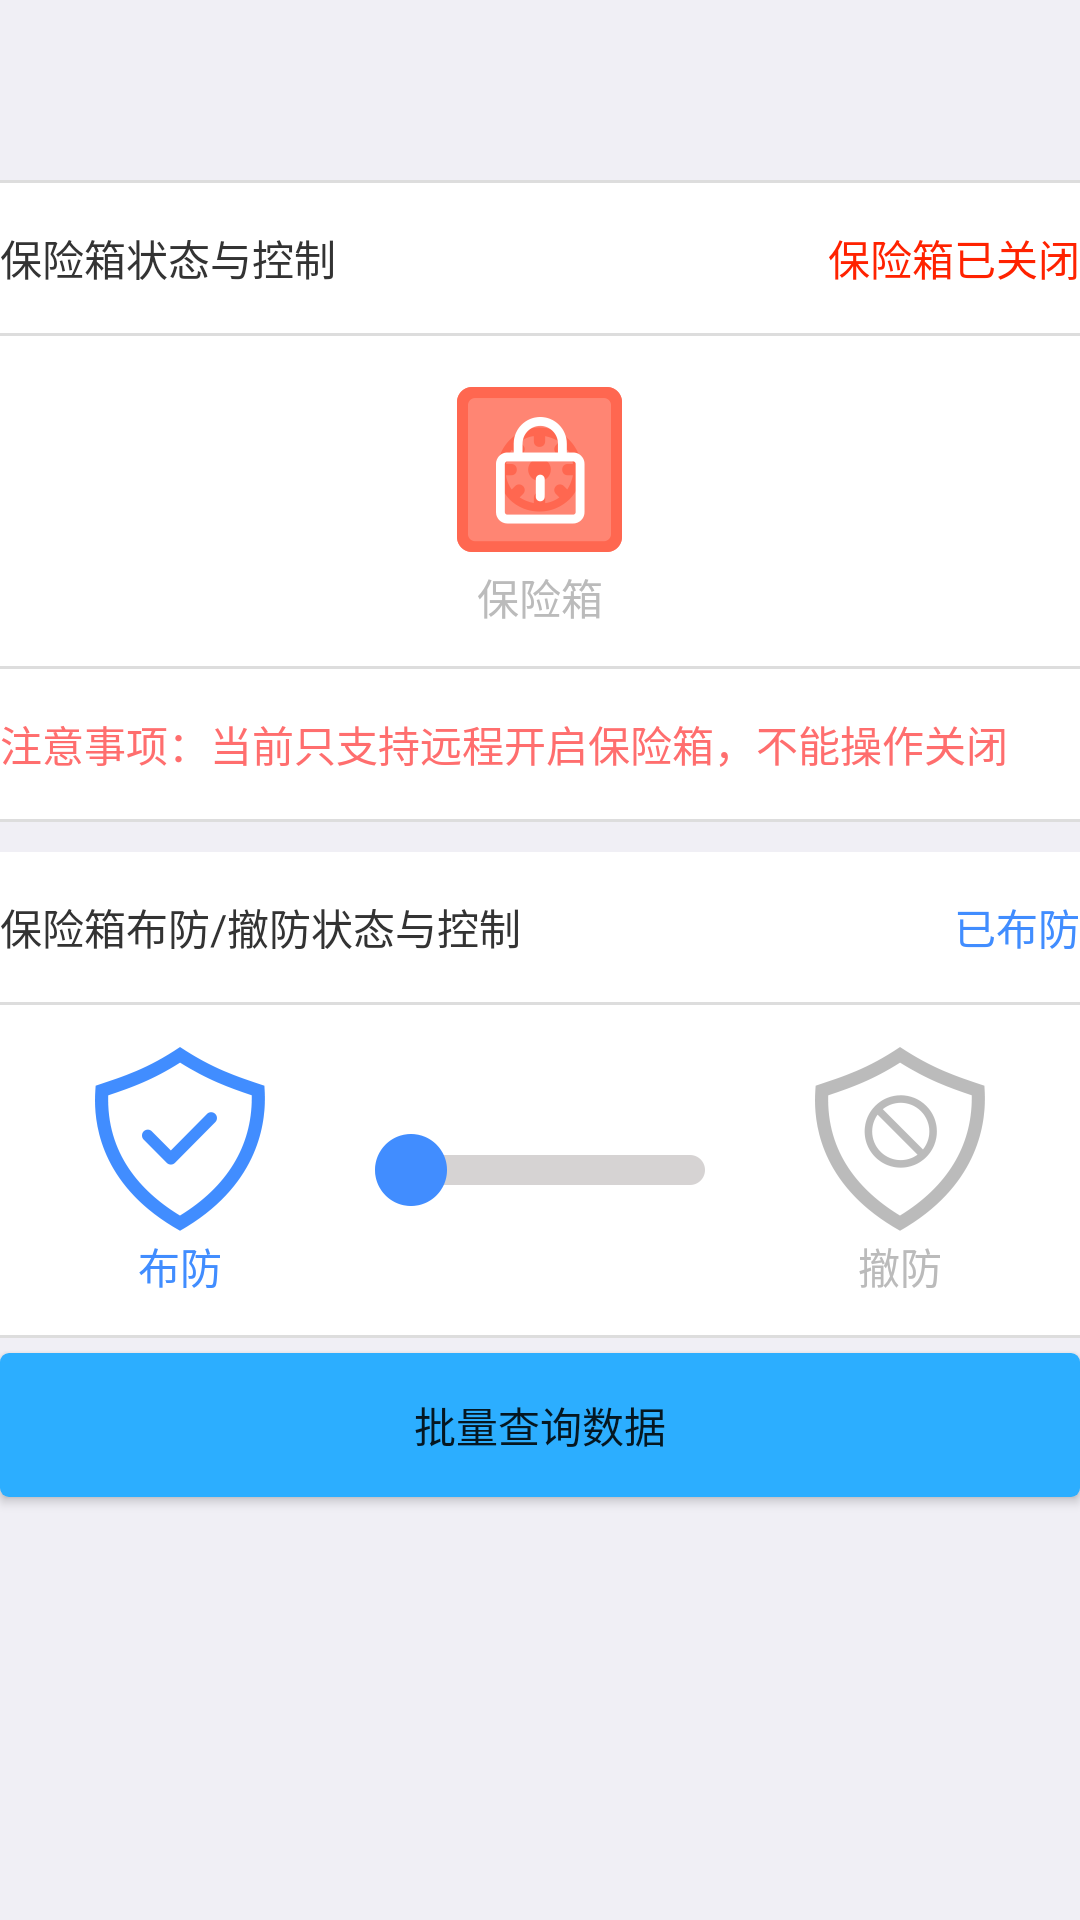

Android layout source for this screen:
<!-- AndroidManifest.xml: application theme AppTheme -->
<!-- res/layout/activity_main.xml -->
<?xml version="1.0" encoding="utf-8"?>
<LinearLayout xmlns:android="http://schemas.android.com/apk/res/android"
    xmlns:tools="http://schemas.android.com/tools"
    android:id="@+id/activity_main"
    android:layout_width="match_parent"
    android:layout_height="match_parent"
    android:orientation="vertical"
    android:background="#f0eff5"
    tools:context="com.stefan.smartsafe.activity.MainActivity">

    <View
        android:layout_marginTop="60dp"
        android:layout_width="match_parent"
        android:layout_height="1dp"
        android:background="#dddddd"/>
    <LinearLayout
        android:orientation="horizontal"
        android:gravity="center"
        android:background="#ffffff"
        android:layout_width="match_parent"
        android:layout_height="50dp">
        <TextView
            android:layout_weight="0"
            android:layout_width="wrap_content"
            android:layout_height="wrap_content"
            android:text="@string/box_control"
            android:textColor="@color/text_black"
            android:textSize="@dimen/text_size_18"/>

        <TextView
            android:layout_weight="1"
            android:layout_width="wrap_content"
            android:layout_height="wrap_content" />

        <TextView
            android:layout_weight="0"
            android:id="@+id/box_status_text"
            android:layout_width="wrap_content"
            android:layout_height="wrap_content"
            android:text="@string/box_status_close"
            android:textColor="@color/text_red"
            android:textSize="@dimen/text_size_18" />
    </LinearLayout>

    <View
        android:layout_width="match_parent"
        android:layout_height="1dp"
        android:background="#dddddd"/>

    <LinearLayout
        android:gravity="center"
        android:background="#ffffff"
        android:orientation="vertical"
        android:layout_width="match_parent"
        android:layout_height="110dp">

        <ImageView
            android:id="@+id/box_control_switch_image"
            android:layout_width="wrap_content"
            android:layout_height="wrap_content"
            android:background="@mipmap/icon_safe_lock"/>
        <TextView
            android:layout_width="wrap_content"
            android:layout_height="wrap_content"
            android:text="@string/box"
            android:textSize="@dimen/text_size_16"
            android:textColor="@color/text_gray" />
    </LinearLayout>

    <View
        android:layout_width="match_parent"
        android:layout_height="1dp"
        android:background="#dddddd"/>

    <LinearLayout
        android:gravity="center|left"
        android:background="#ffffff"
        android:orientation="horizontal"
        android:layout_width="match_parent"
        android:layout_height="50dp">
        <TextView
            android:layout_width="wrap_content"
            android:layout_height="wrap_content"
            android:text="@string/box_control_tip"
            android:textColor="@color/text_light_red"
            android:textSize="@dimen/text_size_12"/>
    </LinearLayout>

    <View
        android:layout_width="match_parent"
        android:layout_height="1dp"
        android:background="#dddddd"/>

    <LinearLayout
        android:layout_marginTop="10dp"
        android:gravity="center"
        android:background="#ffffff"
        android:orientation="horizontal"
        android:layout_width="match_parent"
        android:layout_height="50dp">
        <TextView
            android:layout_weight="0"
            android:layout_width="wrap_content"
            android:layout_height="wrap_content"
            android:text="@string/box_defence_control"
            android:textColor="@color/text_black"
            android:textSize="@dimen/text_size_18"/>

        <TextView
            android:layout_weight="1"
            android:layout_width="wrap_content"
            android:layout_height="wrap_content" />

        <TextView
            android:layout_weight="0"
            android:id="@+id/box_defence_status_text"
            android:layout_width="wrap_content"
            android:layout_height="wrap_content"
            android:text="@string/box_defence_open"
            android:textColor="@color/text_blue"
            android:textSize="@dimen/text_size_18" />
    </LinearLayout>

    <View
        android:layout_width="match_parent"
        android:layout_height="1dp"
        android:background="#dddddd"/>

    <LinearLayout
        android:orientation="horizontal"
        android:background="#ffffff"
        android:gravity="center"
        android:layout_width="match_parent"
        android:layout_height="110dp">
        <LinearLayout
            android:orientation="vertical"
            android:gravity="center"
            android:layout_width="0dp"
            android:layout_weight="1"
            android:layout_height="wrap_content">
            <ImageView
                android:id="@+id/box_defence_open_state_image"
                android:layout_width="wrap_content"
                android:layout_height="wrap_content"
                android:background="@mipmap/icon_protection_blue"/>
            <TextView
                android:id="@+id/box_defence_open_state_icon_text"
                android:layout_width="wrap_content"
                android:layout_height="wrap_content"
                android:text="@string/defence_open"
                android:textColor="@color/text_blue"
                android:textSize="@dimen/text_size_16"/>
        </LinearLayout>

        <LinearLayout
            android:orientation="vertical"
            android:gravity="center"
            android:layout_width="0dp"
            android:layout_weight="1"
            android:layout_height="wrap_content">
            <ImageView
                android:id="@+id/box_defence_line"
                android:layout_width="wrap_content"
                android:layout_height="wrap_content"
                android:background="@mipmap/btn_switch_left"/>
        </LinearLayout>

        <LinearLayout
            android:orientation="vertical"
            android:gravity="center"
            android:layout_width="0dp"
            android:layout_weight="1"
            android:layout_height="wrap_content">
            <ImageView
                android:id="@+id/box_defence_close_state_image"
                android:layout_width="wrap_content"
                android:layout_height="wrap_content"
                android:background="@mipmap/icon_removal_grey"/>
            <TextView
                android:id="@+id/box_defence_close_state_icon_text"
                android:layout_width="wrap_content"
                android:layout_height="wrap_content"
                android:text="@string/defence_close"
                android:textColor="@color/text_gray"
                android:textSize="@dimen/text_size_16"/>
        </LinearLayout>

    </LinearLayout>
    <View
        android:layout_width="match_parent"
        android:layout_height="1dp"
        android:background="#dddddd"/>
    <Button
        android:id="@+id/query_datas_btn"
        android:layout_marginTop="5dp"
        android:layout_gravity="center"
        android:text="@string/query_datas"
        android:background="@drawable/shape_login_btn_bg"
        android:textSize="@dimen/text_size_18"
        android:layout_width="match_parent"
        android:layout_height="wrap_content" />

    <LinearLayout
        android:visibility="gone"
        android:layout_width="match_parent"
        android:layout_height="wrap_content"
        android:orientation="vertical">
        <TextView
            android:id="@+id/postResult"
            android:layout_width="match_parent"
            android:layout_height="wrap_content"
            android:layout_marginTop="@dimen/view_gas"
            android:text="请求结果 : "
            android:textIsSelectable="true"/>

    </LinearLayout>

</LinearLayout>
<!-- resources referenced by this layout -->
<resources>
  <color name="text_black">#333333</color>
  <color name="text_blue">#418dff</color>
  <color name="text_gray">#bbbbbb</color>
  <color name="text_light_red">#ff6e6e</color>
  <color name="text_red">#ff2200</color>
  <!-- drawable shape_login_btn_bg (drawable) -->
  <?xml version="1.0" encoding="UTF-8"?>
  <shape xmlns:android="http://schemas.android.com/apk/res/android"
      android:shape="rectangle" >
  
      
      <solid android:color="#2caeff" />
      
      
      
      
       <corners android:radius="3dp" />
  
  </shape>
  <!-- mipmap btn_switch_left: png bitmap (mipmap-hdpi, 1667 bytes) -->
  <!-- mipmap icon_protection_blue: png bitmap (mipmap-hdpi, 3373 bytes) -->
  <!-- mipmap icon_removal_grey: png bitmap (mipmap-hdpi, 3801 bytes) -->
  <!-- mipmap icon_safe_lock: png bitmap (mipmap-hdpi, 3036 bytes) -->
  <string name="box">保险箱</string>
  <string name="box_control">保险箱状态与控制</string>
  <string name="box_control_tip">注意事项：当前只支持远程开启保险箱，不能操作关闭</string>
  <string name="box_defence_control">保险箱布防/撤防状态与控制</string>
  <string name="box_defence_open">已布防</string>
  <string name="box_status_close">保险箱已关闭</string>
  <string name="defence_close">撤防</string>
  <string name="defence_open">布防</string>
  <string name="query_datas">批量查询数据</string>
  <style name="AppTheme" parent="Theme.AppCompat.Light.DarkActionBar">
          
          <item name="colorPrimary">@color/colorPrimary</item>
          <item name="colorPrimaryDark">@color/colorPrimaryDark</item>
          <item name="colorAccent">@color/colorAccent</item>
      </style>
  <color name="colorPrimary">#3F51B5</color>
  <color name="colorPrimaryDark">#303F9F</color>
  <color name="colorAccent">#FF4081</color>
</resources>
